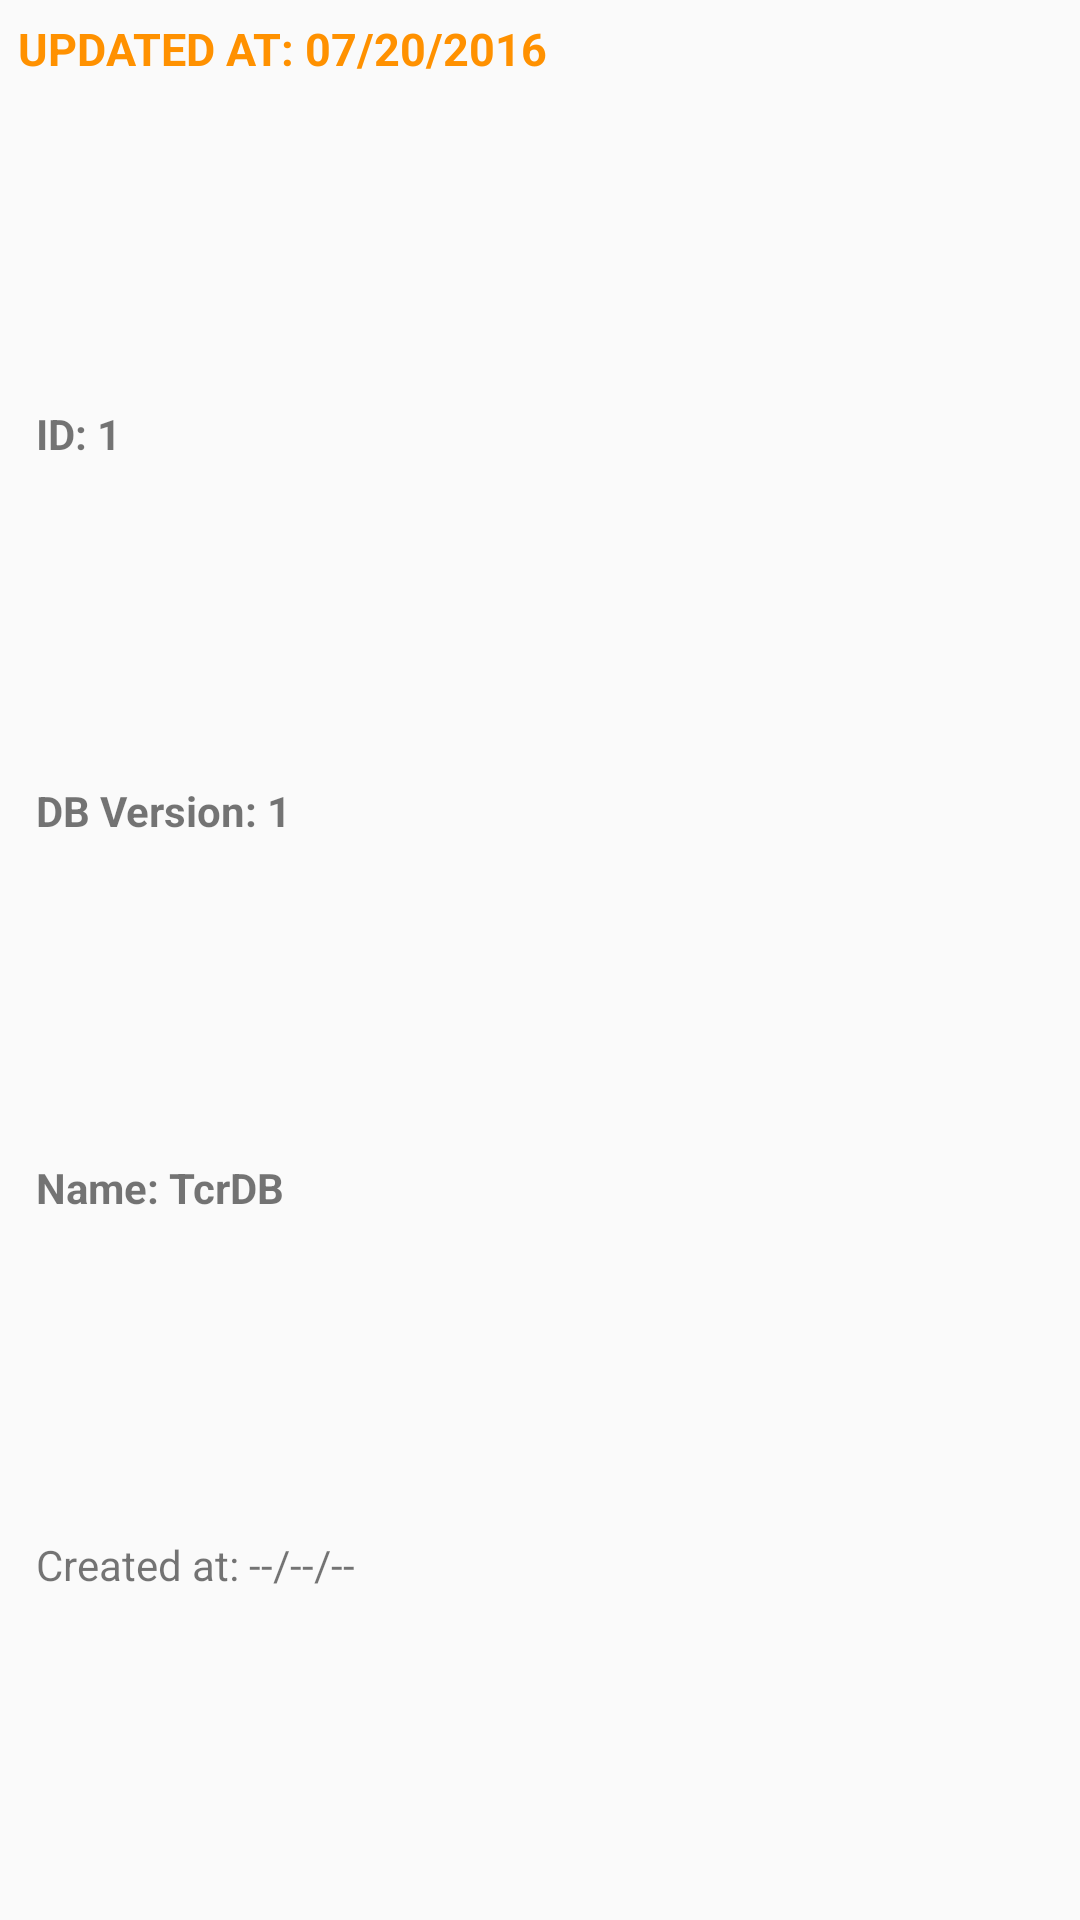

Layout XML and referenced resources for this Android screen:
<!-- AndroidManifest.xml: application theme AppTheme -->
<!-- res/layout/database_row_layout.xml -->
<?xml version="1.0" encoding="utf-8"?>
<LinearLayout xmlns:android="http://schemas.android.com/apk/res/android"
    android:layout_width="match_parent"
    android:layout_height="wrap_content"
    android:layout_margin="10dp"
    android:orientation="vertical"
    android:padding="6dp">

    <TextView
        android:id="@+id/tvwUpdatedAt"
        android:layout_width="match_parent"
        android:layout_height="wrap_content"
        android:layout_weight="1.5"
        android:gravity="left"
        android:layout_gravity="center"
        android:textSize="15sp"
        android:textColor="@color/colorAccentDark"
        android:layout_marginBottom="6dp"
        android:textStyle="bold"
        android:text="UPDATED AT: 07/20/2016"/>

    <TextView
        android:id="@+id/tvwId"
        android:layout_width="match_parent"
        android:layout_height="wrap_content"
        android:layout_weight="1.5"
        android:gravity="left"
        android:layout_gravity="center"
        android:textSize="14sp"
        android:textStyle="bold"
        android:paddingStart="6dp"
        android:layout_marginBottom="4dp"
        android:text="ID: 1"/>


    <TextView
        android:id="@+id/tvwDatabaseVersion"
        android:layout_width="match_parent"
        android:layout_height="wrap_content"
        android:layout_weight="1.5"
        android:gravity="left"
        android:layout_gravity="center"
        android:textSize="14sp"
        android:textStyle="bold"
        android:paddingStart="6dp"
        android:layout_marginBottom="4dp"
        android:text="DB Version: 1"/>

    <TextView
        android:id="@+id/tvwName"
        android:layout_width="match_parent"
        android:layout_height="wrap_content"
        android:layout_weight="1.5"
        android:gravity="left"
        android:layout_gravity="center"
        android:textSize="14sp"
        android:textStyle="bold"
        android:layout_marginBottom="4dp"
        android:paddingStart="6dp"
        android:text="Name: TcrDB"/>

    <TextView
        android:id="@+id/tvwCreated"
        android:layout_width="match_parent"
        android:layout_height="wrap_content"
        android:layout_weight="1.5"
        android:gravity="left"
        android:layout_gravity="center"
        android:textSize="14sp"
        android:paddingStart="6dp"
        android:text="Created at: --/--/--"/>

</LinearLayout>
<!-- resources referenced by this layout -->
<resources>
  <color name="colorAccentDark">#FF9100</color>
  <style name="AppTheme" parent="Theme.AppCompat.Light.DarkActionBar">
          
          <item name="colorPrimary">@color/colorPrimary</item>
          <item name="colorPrimaryDark">@color/colorPrimaryDark</item>
          <item name="colorAccent">@color/colorAccent</item>
      </style>
  <color name="colorPrimary">#3F51B5</color>
  <color name="colorPrimaryDark">#303F9F</color>
  <color name="colorAccent">#FFAB40</color>
</resources>
